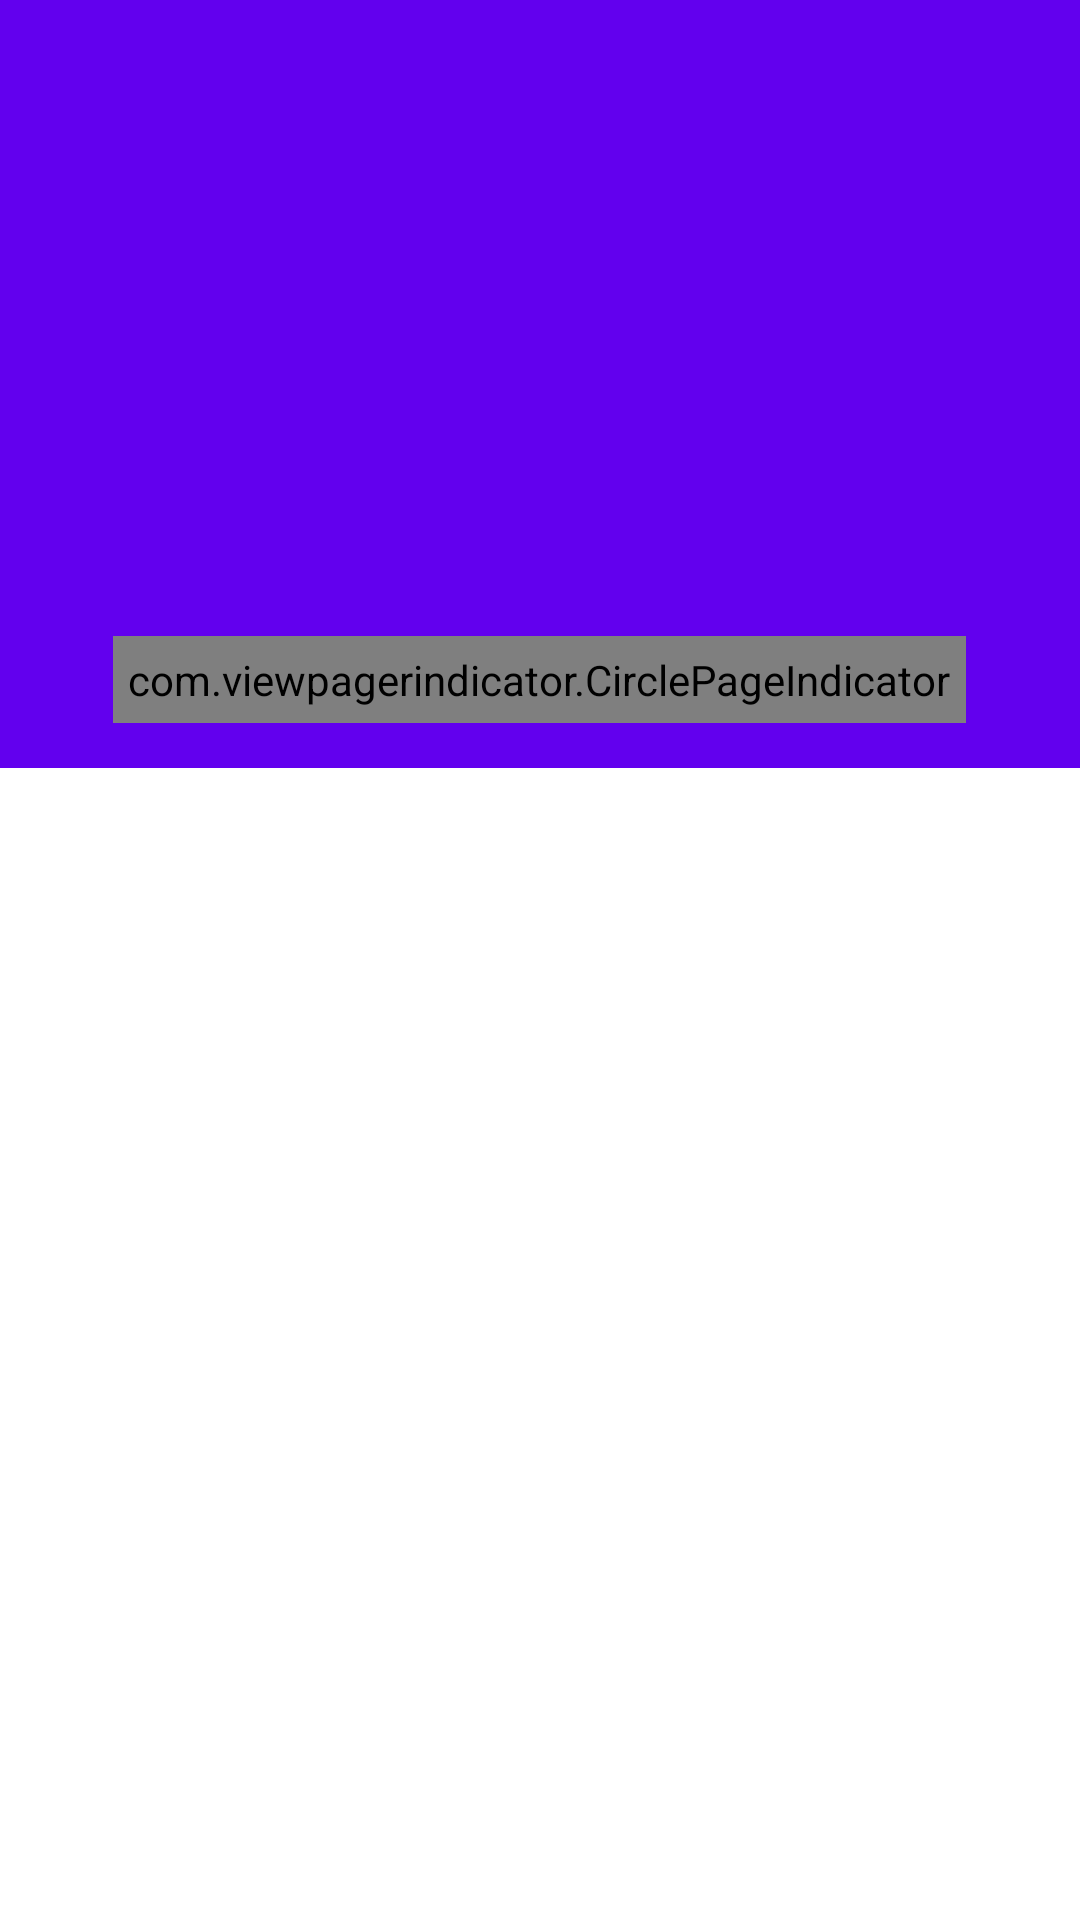

Write the Android layout XML for this screen, with the resource values it uses.
<!-- AndroidManifest.xml: application theme AppTheme -->
<!-- res/layout/app_bar_main.xml -->
<?xml version="1.0" encoding="utf-8"?>
<layout xmlns:android="http://schemas.android.com/apk/res/android"
    xmlns:app="http://schemas.android.com/apk/res-auto">

    <data>

        <variable
            name="viewModel"
            type="base.brian.com.mymvvmdemo.MainViewModel" />
    </data>

    <android.support.design.widget.CoordinatorLayout xmlns:tools="http://schemas.android.com/tools"
        android:layout_width="match_parent"
        android:layout_height="match_parent"
        android:background="@android:color/transparent"
        android:fitsSystemWindows="true"
        tools:context="com.kelin.mvvmlight.zhihu.MainActivity">

        <android.support.design.widget.AppBarLayout
            android:id="@+id/appBarLayout"
            android:layout_width="match_parent"
            android:layout_height="256dp"
            android:fitsSystemWindows="true"
            android:theme="@style/AppTheme.AppBarOverlay">

            <android.support.design.widget.CollapsingToolbarLayout
                android:id="@+id/collapsing_toolbar"
                android:layout_width="match_parent"
                android:layout_height="match_parent"
                android:fitsSystemWindows="true"
                app:contentScrim="?attr/colorPrimary"
                app:expandedTitleMarginEnd="64dp"
                app:expandedTitleMarginStart="48dp"
                app:layout_scrollFlags="scroll|exitUntilCollapsed">

                <android.support.v4.view.ViewPager
                    android:id="@+id/viewpager"
                    android:layout_width="match_parent"
                    android:layout_height="match_parent"
                    android:fitsSystemWindows="true"
                    app:itemView="@{viewModel.topItemView}"
                    app:items="@{viewModel.topItemViewModel}" />

                <com.viewpagerindicator.CirclePageIndicator
                    android:id="@+id/indicator"
                    android:layout_width="wrap_content"
                    android:layout_height="wrap_content"
                    android:layout_gravity="bottom|center_horizontal"
                    android:layout_marginBottom="15dp"
                    android:padding="5dp"
                    android:fitsSystemWindows="true"
                    app:pageColor="#88888888"
                    app:strokeColor="#88888888"
                    app:gapWidth="10dp" />

                <android.support.v7.widget.Toolbar
                    android:id="@+id/toolbar"
                    android:layout_width="match_parent"
                    android:layout_height="?attr/actionBarSize"
                    app:layout_collapseMode="pin"
                    app:popupTheme="@style/ThemeOverlay.AppCompat.Light" />
                

            </android.support.design.widget.CollapsingToolbarLayout>


        </android.support.design.widget.AppBarLayout>


        <include layout="@layout/content_main" />

    </android.support.design.widget.CoordinatorLayout>
</layout>
<!-- res/layout/content_main.xml (included above) -->
<?xml version="1.0" encoding="utf-8"?>
<RelativeLayout xmlns:android="http://schemas.android.com/apk/res/android"
    xmlns:app="http://schemas.android.com/apk/res-auto"
    xmlns:tools="http://schemas.android.com/tools"
    android:layout_width="match_parent"
    android:layout_height="match_parent"
    android:background="@android:color/white"
    app:layout_behavior="@string/appbar_scrolling_view_behavior"
    tools:context=".MainActivity"
    tools:showIn="@layout/app_bar_main">

    <FrameLayout
        android:id="@+id/content"
        android:layout_width="match_parent"
        android:layout_height="match_parent" />
</RelativeLayout>
<!-- resources referenced by this layout -->
<resources>
  <style name="AppTheme.AppBarOverlay" parent="ThemeOverlay.AppCompat.Dark.ActionBar">
  
      </style>
  <style name="AppTheme" parent="Theme.AppCompat.Light.DarkActionBar">
          
          <item name="colorPrimary">@color/colorPrimary</item>
          <item name="colorPrimaryDark">@color/colorPrimaryDark</item>
          <item name="colorAccent">@color/colorAccent</item>
      </style>
  <!-- not gathered from this repository: default colours our renderer supplied (Android Studio template values) -->
  <color name="colorPrimary">#FF6200EE</color>
  <color name="colorPrimaryDark">#FF3700B3</color>
  <color name="colorAccent">#FF03DAC5</color>
</resources>
